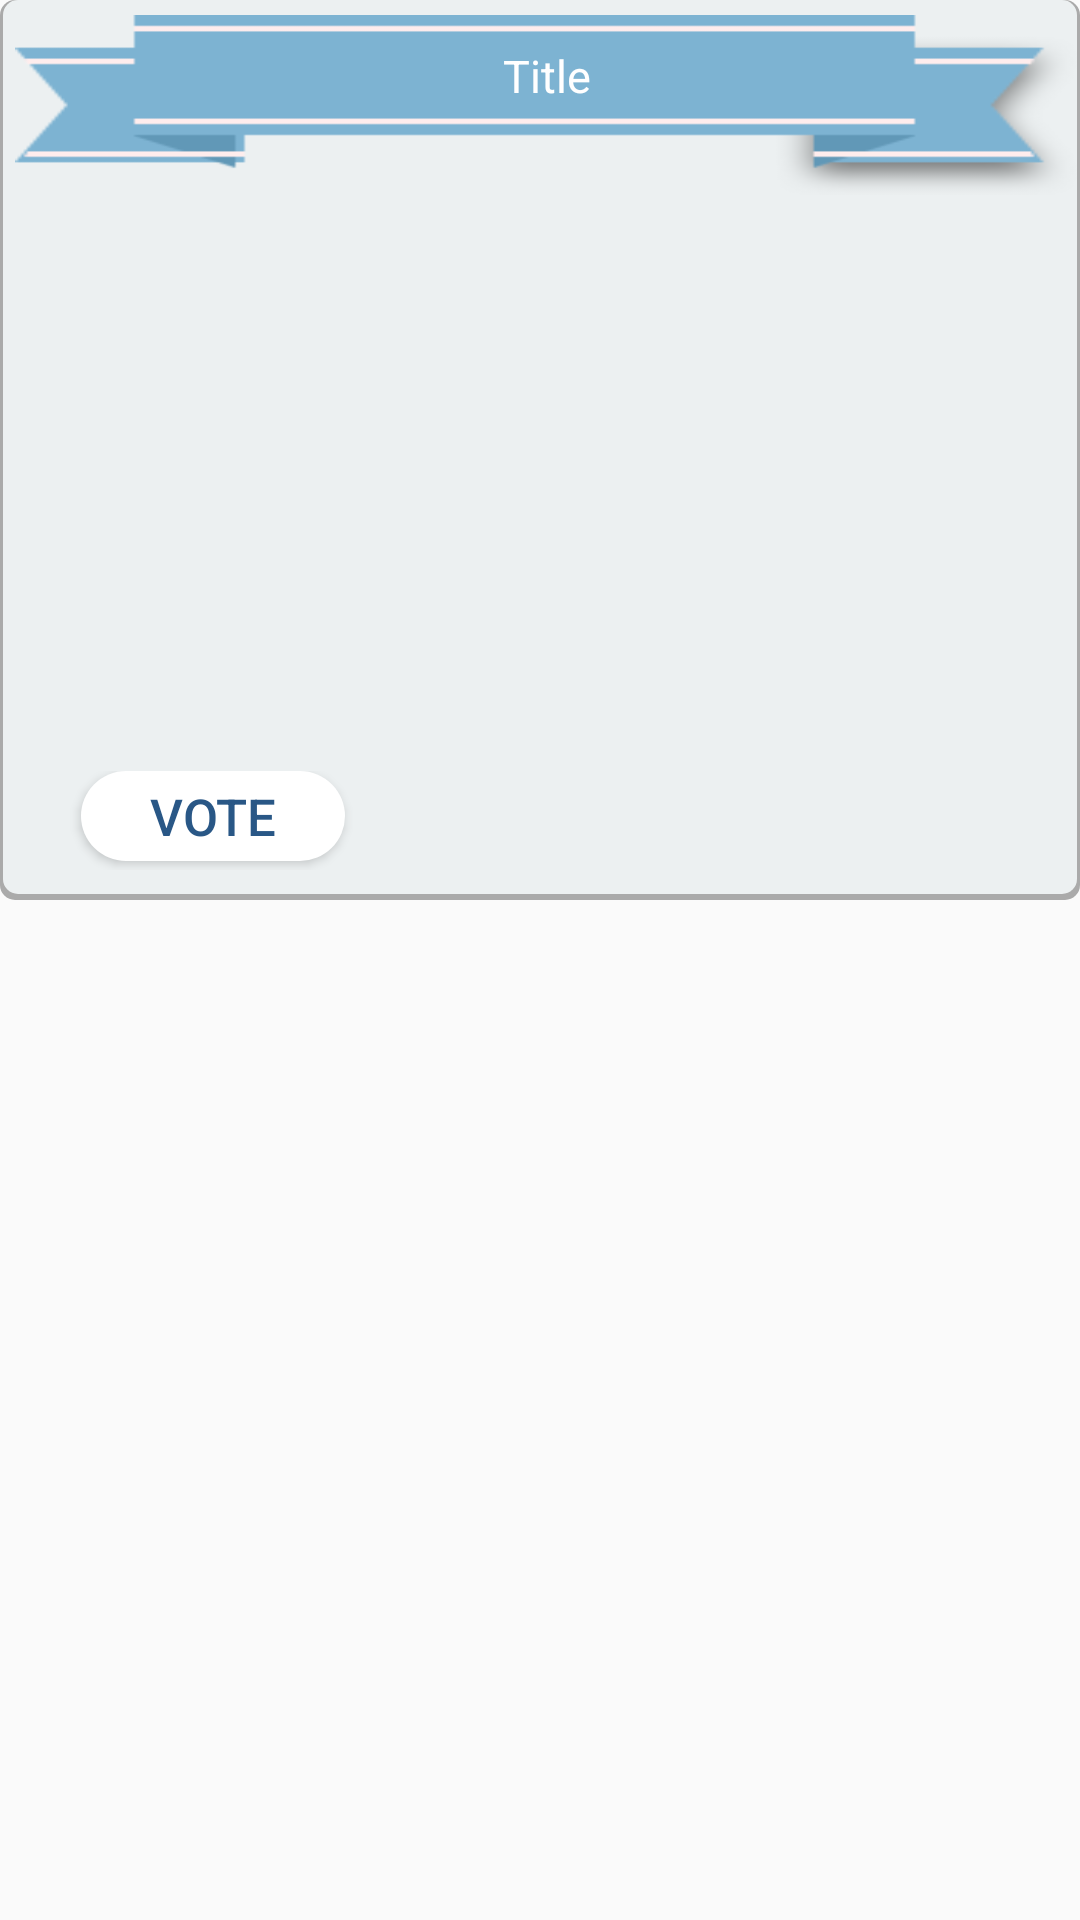

Here is an Android app screen rendered from its layout file. Give the layout XML and the strings, colors and styles it references.
<!-- AndroidManifest.xml: application theme AppTheme -->
<!-- res/layout/custom_vote.xml -->
<?xml version="1.0" encoding="utf-8"?>
<LinearLayout xmlns:android="http://schemas.android.com/apk/res/android"
    android:id="@+id/llVote"
    android:layout_width="match_parent"
    android:layout_height="wrap_content"
    android:layout_margin="5sp"
    android:orientation="vertical">



    <FrameLayout
        android:layout_width="fill_parent"
        android:layout_height="wrap_content"
        >

        <ImageView
            android:id="@+id/ivVote"
            android:layout_width="match_parent"
            android:layout_height="300sp"
            android:background="@drawable/background_with_shadow"
            android:padding="1sp"
            android:scaleType="fitXY" />
        <TextView
            android:id="@+id/tvVoteImageTitle"
            android:layout_width="match_parent"
            android:layout_height="60sp"
            android:layout_marginTop="5sp"
            android:paddingTop="10sp"
            android:layout_marginLeft="5sp"
            android:textAlignment="center"
            android:background="@drawable/ribbon_small"
            android:text="Title"
            android:textColor="#fff"
            android:textSize="15sp"
            />
        <LinearLayout
            android:layout_width="match_parent"
            android:layout_height="wrap_content"
            android:layout_gravity="bottom"
            android:orientation="horizontal"
            android:background="@color/transparent_black_hex_33"
            android:padding="10dp">

            <TextView
                android:id="@+id/tvVote"
                android:layout_width="wrap_content"
                android:layout_height="30dp"
                android:layout_marginLeft="5sp"
                android:layout_weight="0"
                android:text=""
                android:layout_marginRight="2dp"
                android:textColor="#fff"
                android:textSize="17sp" />

            <Button
                android:id="@+id/btnVote"
                android:layout_width="wrap_content"
                android:layout_height="30dp"
                android:layout_marginLeft="10sp"
                android:layout_weight="0"
                android:text="Vote"
                android:background="@drawable/btnripple"
                android:layout_marginRight="2dp"
                android:layout_marginBottom="3sp"
                android:textColor="@color/colorPrimary"
                android:textSize="17sp" />

            
                
                
                
                
                
                
                
                
        </LinearLayout>
    </FrameLayout>
</LinearLayout>
<!-- resources referenced by this layout -->
<resources>
  <color name="colorPrimary">#295786</color>
  <!-- drawable background_with_shadow (drawable) -->
  <?xml version="1.0" encoding="utf-8"?>
  <layer-list xmlns:android="http://schemas.android.com/apk/res/android">
      <item >
          <shape
              android:shape="rectangle">
              <solid android:color="@android:color/darker_gray" />
              <corners android:radius="5dp"/>
          </shape>
      </item>
      <item android:right="1dp" android:left="1dp" android:bottom="2dp">
          <shape
              android:shape="rectangle">
              <solid android:color="#ecf0f1"/>
              <corners android:radius="5dp"/>
          </shape>
      </item>
  </layer-list>
  <!-- drawable btnripple (drawable) -->
  <?xml version="1.0" encoding="utf-8"?>
  <selector xmlns:android="http://schemas.android.com/apk/res/android">
  
      <item android:state_pressed="true">
          <shape android:shape="rectangle">
              <corners android:radius="32dp" />
              <solid android:color="#fff" />
          </shape>
      </item>
      <item android:state_focused="true">
          <shape android:shape="rectangle">
              <corners android:radius="32dp" />
              <solid android:color="#fff" />
          </shape>
      </item>
      <item>
          <shape android:shape="rectangle">
              <corners android:radius="32dp" />
              <solid android:color="#fff" />
          </shape>
      </item>
  </selector>
  <!-- drawable ribbon_small: png bitmap (drawable-hdpi, 3244 bytes) -->
  <style name="AppTheme" parent="Theme.AppCompat.Light.DarkActionBar">
          
          <item name="colorPrimary">@color/colorPrimary</item>
          <item name="colorPrimaryDark">@color/colorPrimaryDark</item>
          <item name="colorAccent">@color/colorAccent</item>
      </style>
  <color name="colorPrimaryDark">#295786</color>
  <color name="colorAccent">#FFFFFF</color>
</resources>
